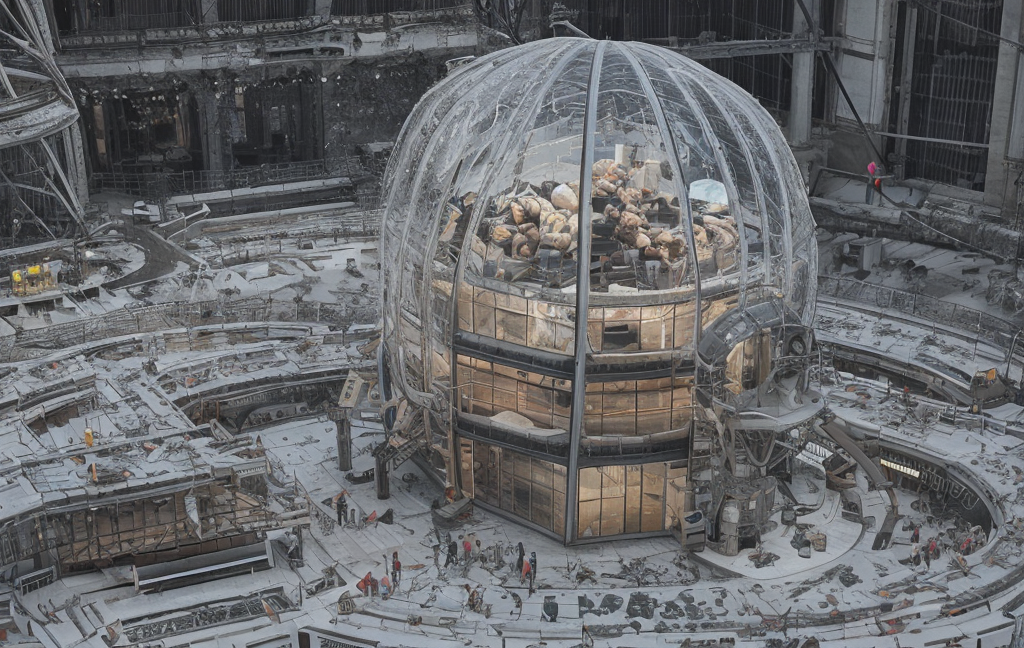
Generation parameters embedded in this image by AUTOMATIC1111 Stable Diffusion web UI or a fork of it (Forge, ...) (PNG 'parameters' text chunk):
A compact, futuristic arcology on the icy surface of Europa, shaped like a snowflake with glowing solar arrays and bio-domes. Inside the transparent biodomes, green vertical farms and multilevel food markets are visible. A glowing PepsiCo hologram projects above the main dome. Jupiter looms in the sky. Hyper-detailed, cinematic lighting, ultra-realistic materials.
Steps: 20, Sampler: DPM++ 2M, Schedule type: Karras, CFG scale: 1.5, Seed: 1505764958, Size: 1024x648, Model hash: 62bb78983a, Model: epicphotogasm_lastUnicorn, Clip skip: 2, Version: v1.10.1